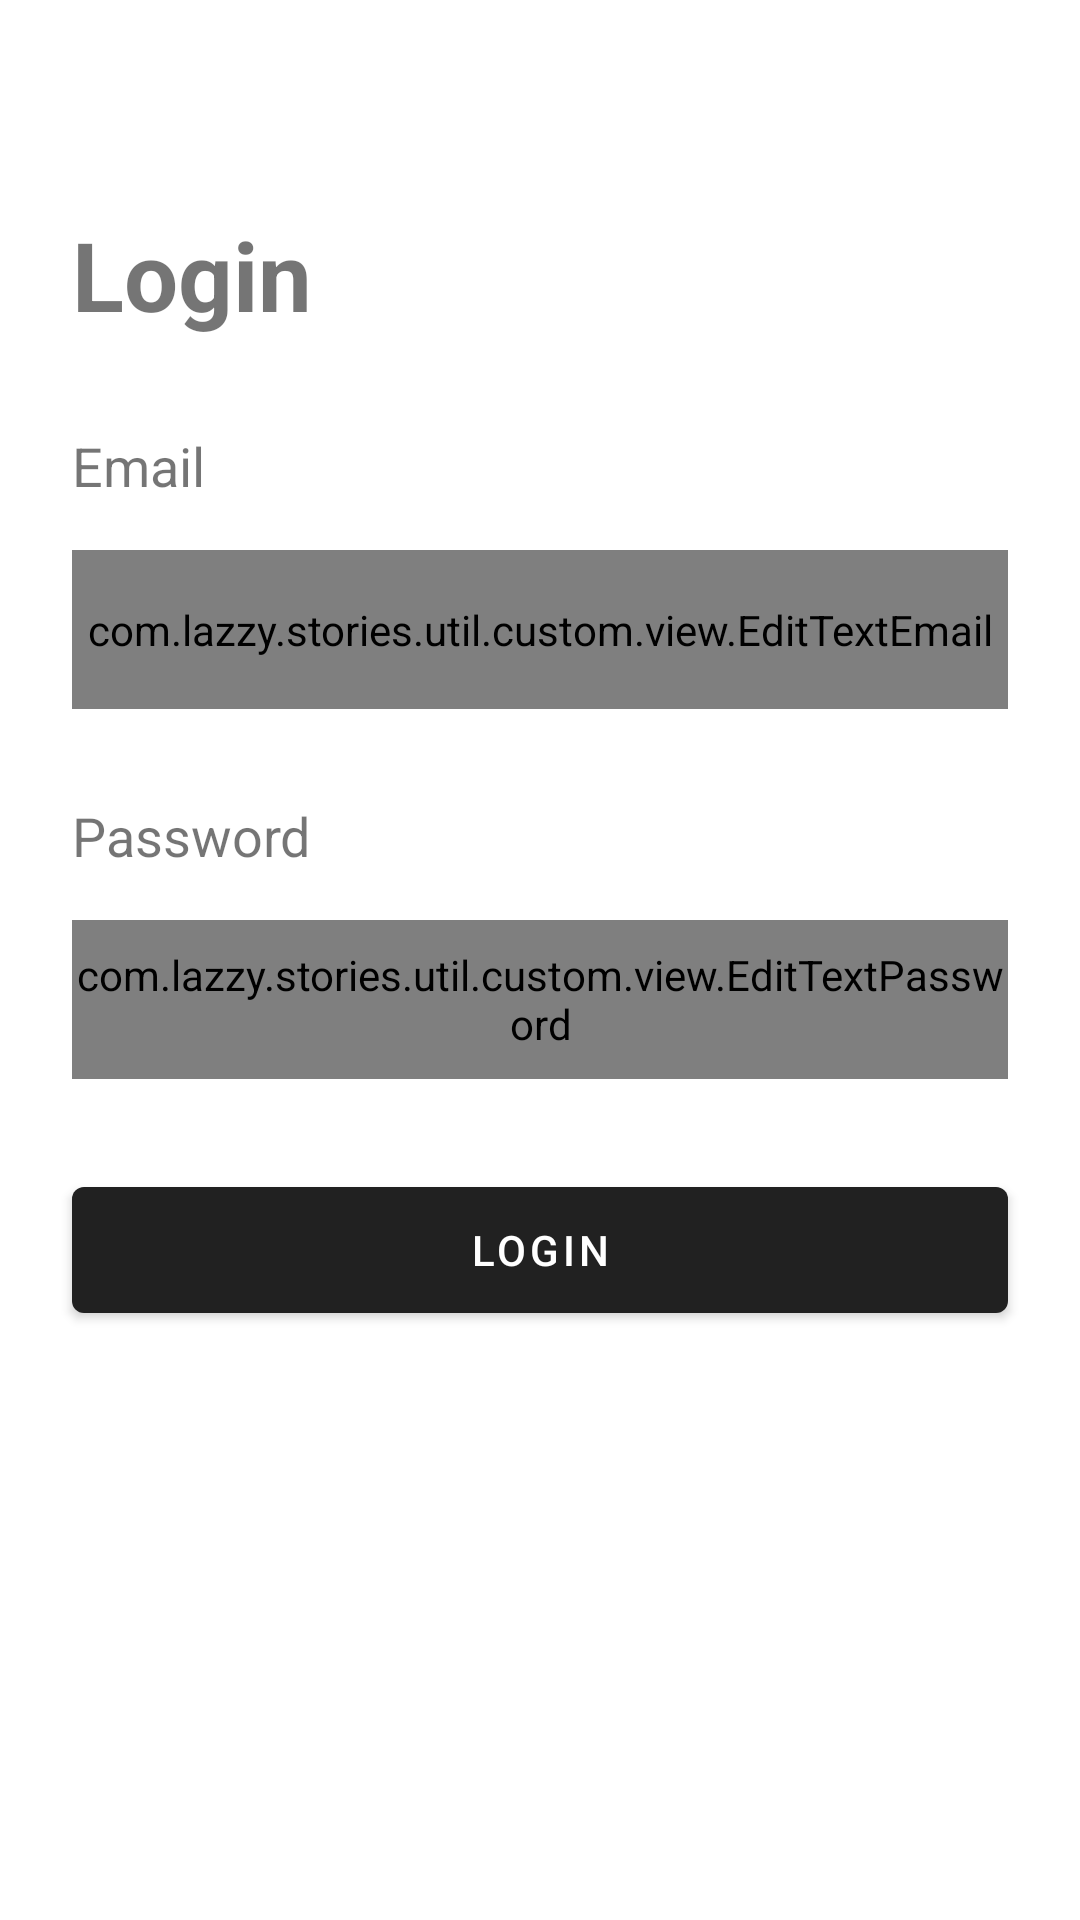

The Android layout XML behind this screen, and the referenced resources:
<!-- AndroidManifest.xml: application theme Theme.Stories -->
<!-- res/layout/activity_login.xml -->
<?xml version="1.0" encoding="utf-8"?>
<androidx.constraintlayout.widget.ConstraintLayout xmlns:android="http://schemas.android.com/apk/res/android"
    xmlns:app="http://schemas.android.com/apk/res-auto"
    xmlns:tools="http://schemas.android.com/tools"
    android:layout_width="match_parent"
    android:layout_height="match_parent"
    tools:context=".ui.auth.login.LoginActivity">

    <TextView
        android:id="@+id/tvLogin"
        android:layout_width="wrap_content"
        android:layout_height="wrap_content"
        android:layout_marginStart="24dp"
        android:layout_marginTop="70dp"
        android:text="@string/login"
        android:textSize="32sp"
        android:textStyle="bold"
        app:layout_constraintEnd_toEndOf="parent"
        app:layout_constraintHorizontal_bias="0.0"
        app:layout_constraintStart_toStartOf="parent"
        app:layout_constraintTop_toTopOf="parent" />

    <TextView
        android:id="@+id/tvEmail"
        android:layout_width="wrap_content"
        android:layout_height="wrap_content"
        android:layout_marginStart="24dp"
        android:layout_marginTop="30dp"
        android:text="@string/email"
        android:textSize="18sp"
        app:layout_constraintEnd_toEndOf="parent"
        app:layout_constraintHorizontal_bias="0.0"
        app:layout_constraintStart_toStartOf="parent"
        app:layout_constraintTop_toBottomOf="@id/tvLogin" />

    <com.google.android.material.textfield.TextInputLayout
        android:id="@+id/textInputLayoutEditText"
        android:layout_width="0dp"
        android:layout_height="wrap_content"
        android:layout_marginTop="16dp"
        android:layout_marginStart="24dp"
        android:layout_marginEnd="24dp"
        app:layout_constraintEnd_toEndOf="parent"
        app:layout_constraintStart_toStartOf="parent"
        app:layout_constraintTop_toBottomOf="@id/tvEmail"
        app:startIconDrawable="@drawable/ic_baseline_email_24">

        <com.lazzy.stories.util.custom.view.EditTextEmail
            android:layout_width="match_parent"
            android:layout_height="53dp"
            android:ems="10"
            android:hint="@string/email"
            android:inputType="textEmailAddress"
            tools:ignore="SpeakableTextPresentCheck"/>

    </com.google.android.material.textfield.TextInputLayout>

    <TextView
        android:id="@+id/tvPassword"
        android:layout_width="wrap_content"
        android:layout_height="wrap_content"
        android:layout_marginStart="24dp"
        android:layout_marginTop="30dp"
        android:text="@string/password"
        android:textSize="18sp"
        app:layout_constraintEnd_toEndOf="parent"
        app:layout_constraintHorizontal_bias="0.0"
        app:layout_constraintStart_toStartOf="parent"
        app:layout_constraintTop_toBottomOf="@id/textInputLayoutEditText" />

    <com.google.android.material.textfield.TextInputLayout
        android:id="@+id/passwordInputLayoutEditText"
        android:layout_width="0dp"
        android:layout_height="wrap_content"
        android:layout_marginTop="16dp"
        android:layout_marginStart="24dp"
        android:layout_marginEnd="24dp"
        app:layout_constraintEnd_toEndOf="parent"
        app:layout_constraintStart_toStartOf="parent"
        app:layout_constraintTop_toBottomOf="@id/tvPassword"
        app:startIconDrawable="@drawable/ic_baseline_email_24">

        <com.lazzy.stories.util.custom.view.EditTextPassword
            android:layout_width="match_parent"
            android:layout_height="53dp"
            android:ems="10"
            android:hint="@string/email"
            android:inputType="textEmailAddress"
            tools:ignore="SpeakableTextPresentCheck"/>

    </com.google.android.material.textfield.TextInputLayout>

    <com.google.android.material.button.MaterialButton
        android:id="@+id/btnLogin"
        android:layout_width="0dp"
        android:layout_height="54dp"
        android:layout_marginStart="24dp"
        android:layout_marginEnd="24dp"
        android:layout_marginTop="30dp"
        app:layout_constraintStart_toStartOf="parent"
        app:layout_constraintEnd_toEndOf="parent"
        app:layout_constraintTop_toBottomOf="@id/passwordInputLayoutEditText"
        android:text="@string/login"/>

    <ProgressBar
        android:layout_width="wrap_content"
        android:layout_height="wrap_content"
        app:layout_constraintStart_toStartOf="parent"
        app:layout_constraintEnd_toEndOf="parent"
        app:layout_constraintTop_toTopOf="parent"
        app:layout_constraintBottom_toBottomOf="parent"
        android:visibility="invisible"
        tools:visibility="visible"/>

</androidx.constraintlayout.widget.ConstraintLayout>
<!-- resources referenced by this layout -->
<resources>
  <string name="email">Email</string>
  <string name="login">Login</string>
  <string name="password">Password</string>
  <style name="Theme.Stories" parent="Base.Theme.Stories" />
  <style name="Base.Theme.Stories" parent="Theme.MaterialComponents.DayNight.DarkActionBar">
          
          
      </style>
</resources>
